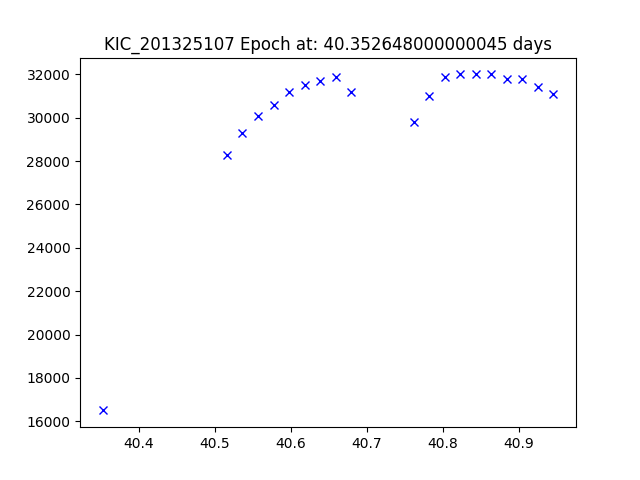

The table this chart was drawn from, first rows:
JDtimes, observed fluxes, observed uncertainties
40.35, 16500, 6.64
40.52, 28300, 6.64
40.54, 29300, 6.64
40.56, 30100, 6.64
40.58, 30600, 6.64
40.6, 31200, 6.64
40.62, 31500, 6.64
40.64, 31700, 6.64
40.66, 31900, 6.64
40.68, 31200, 6.64
40.76, 29800, 6.64
40.78, 31000, 6.64
40.8, 31900, 6.64
40.82, 32000, 6.64
40.84, 32000, 6.64
40.86, 32000, 6.64
40.88, 31800, 6.64
40.9, 31800, 6.64
40.92, 31400, 6.64
40.95, 31100, 6.64
